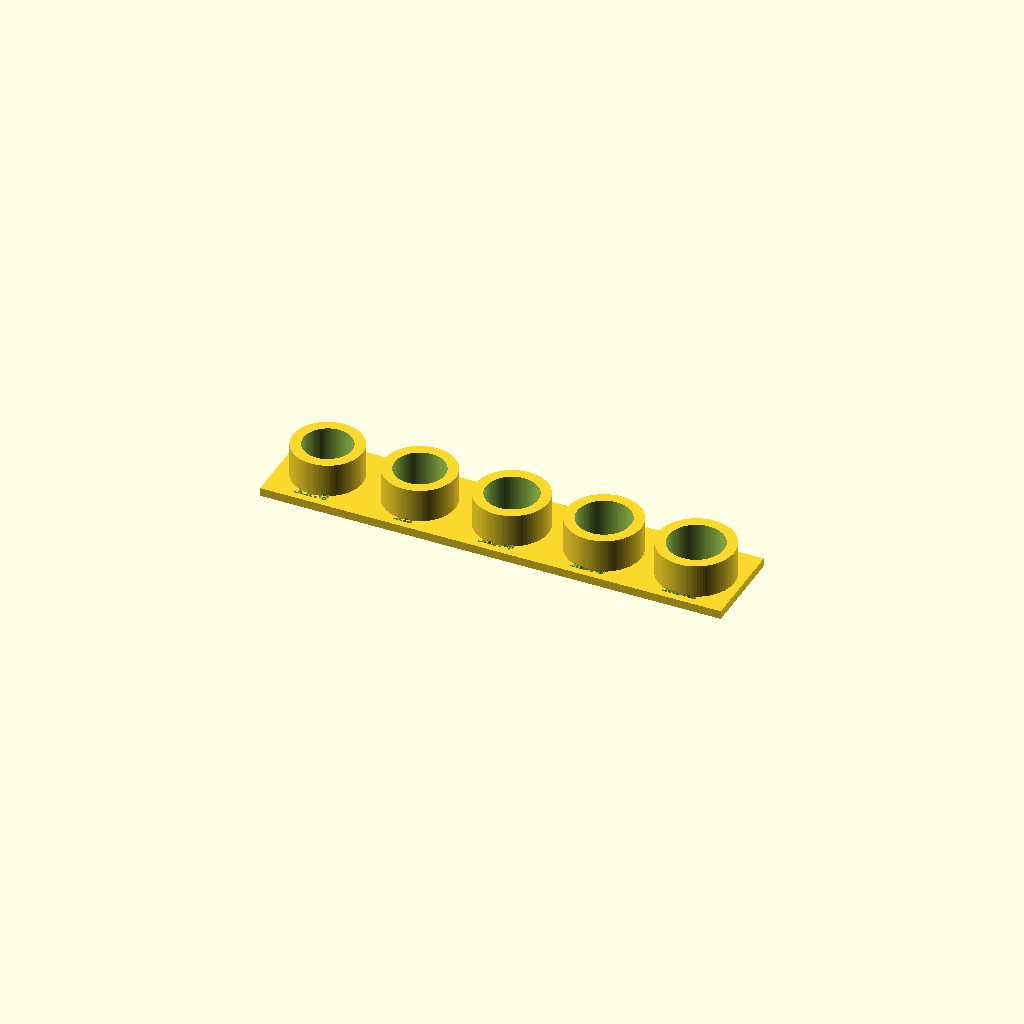
Cell 1 — every parameter at its default value.
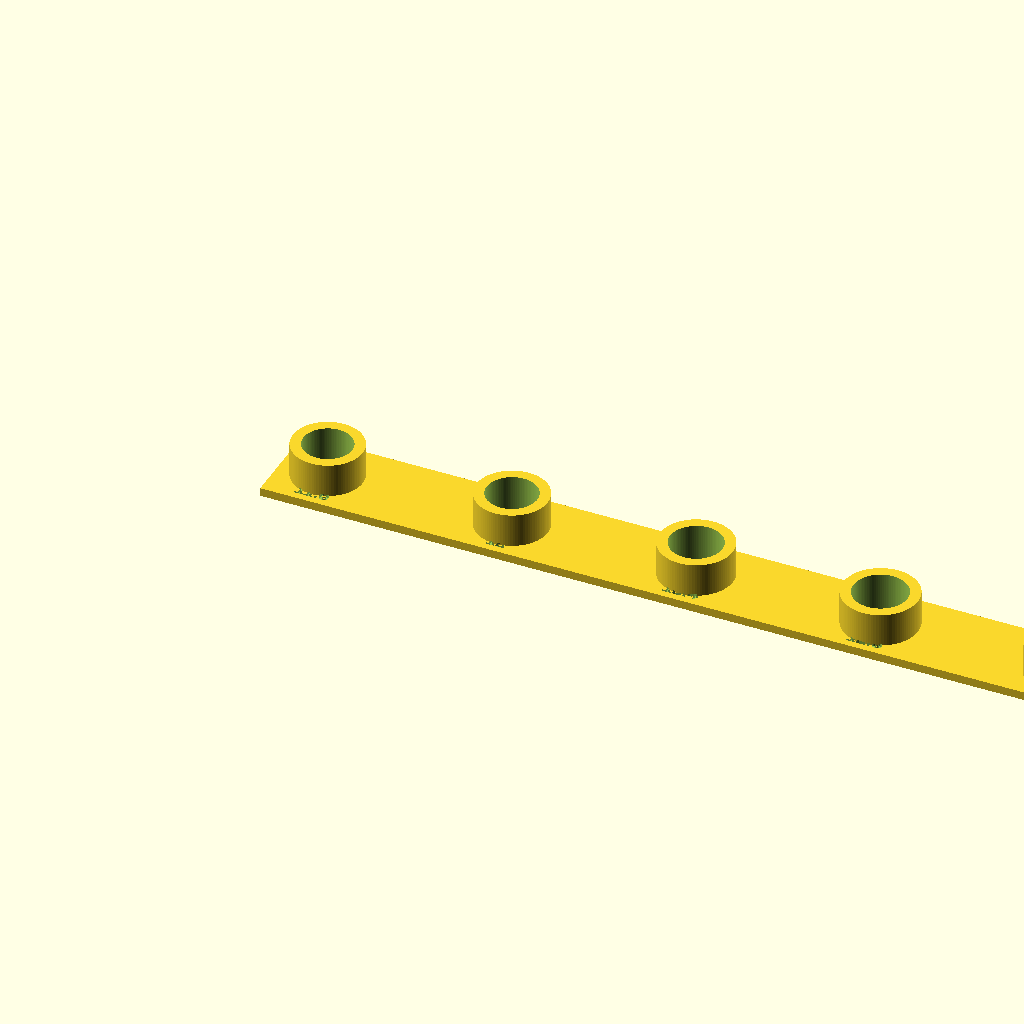
Cell 2: the same model with pitch = 44.
All cells are drawn from one camera (rotation 55°, 0°, 25°, orthographic, colour scheme Cornfield), so only the parameter changes between them.
OpenSCAD source file design/pen-fit/pen_fit.scad:
// Pen fit coupon: five rings for a Sharpie Fine Point. Find the smallest ring the pen slides
// through freely under its own weight without rocking. Print flat, PLA, 0.12 mm layers, no supports.
$fn=96;
sizes=[11.6,12.0,12.4,12.8,13.2];
pitch=22;
difference(){
  union(){
    translate([-11,-11,0]) cube([pitch*(len(sizes)-1)+22,22,2]);        // base strip
    for(i=[0:len(sizes)-1]) translate([i*pitch,0,0]) cylinder(d=sizes[i]+5,h=10);
  }
  for(i=[0:len(sizes)-1]) translate([i*pitch,0,-1]) cylinder(d=sizes[i],h=12);
  for(i=[0:len(sizes)-1]) translate([i*pitch,-9.3,1.4]) linear_extrude(1)
    text(str(sizes[i]),size=3.2,halign="center",font="Liberation Sans:style=Bold");
}
Parameter table extracted from the source (name, type, default, range or options):
pitch: number, default 22
